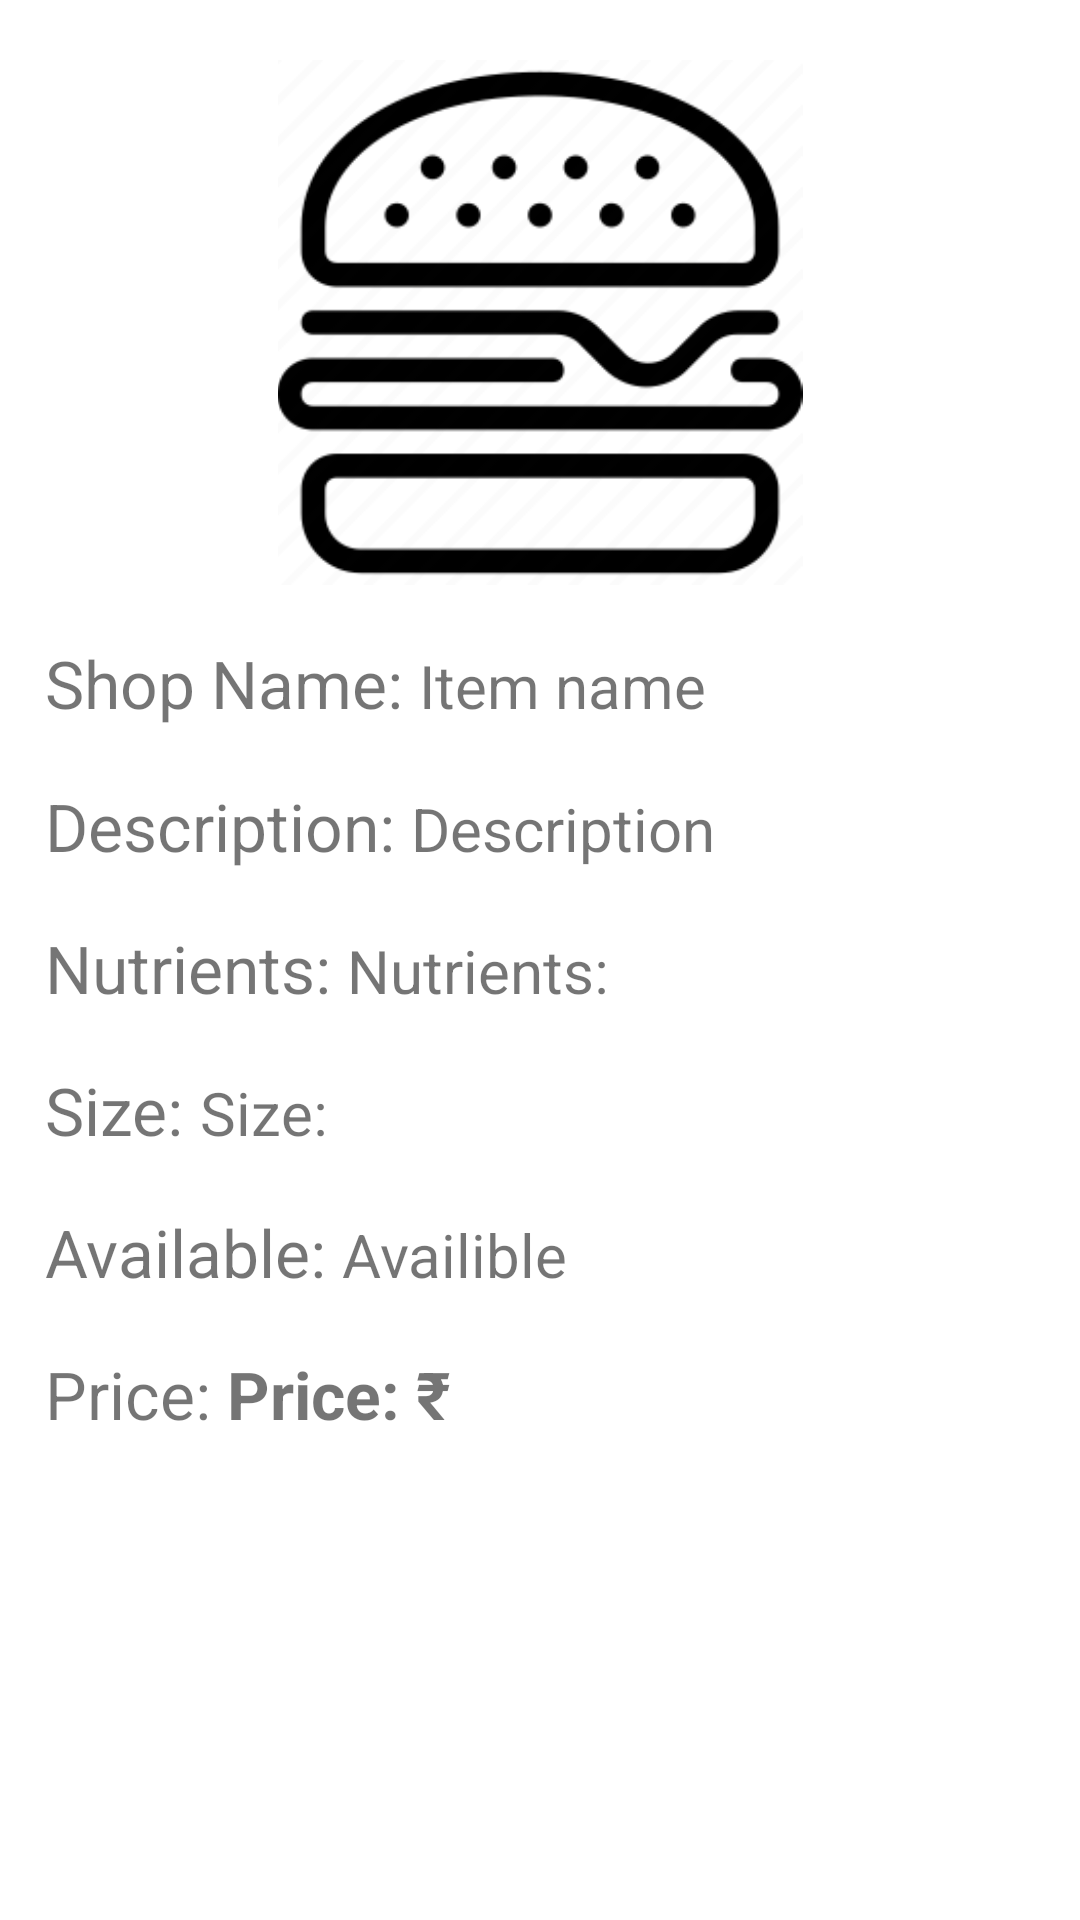

Here is an Android app screen rendered from its layout file. Give the layout XML and the strings, colors and styles it references.
<!-- AndroidManifest.xml: application theme Theme.Aerodrome -->
<!-- res/layout/activity_food_and_beverages_page.xml -->
<?xml version="1.0" encoding="utf-8"?>
<LinearLayout xmlns:android="http://schemas.android.com/apk/res/android"
    xmlns:app="http://schemas.android.com/apk/res-auto"
    xmlns:tools="http://schemas.android.com/tools"
    android:layout_width="match_parent"
    android:layout_height="match_parent"
    android:orientation="vertical"
    tools:context=".activities_shopping.shopping_page">

    <ImageView
        android:id="@+id/food_and_beverage_page_image"
        android:layout_width="match_parent"
        android:layout_height="175dp"
        android:layout_gravity="center_vertical"
        android:layout_marginTop="20dp"
        android:layout_marginLeft="75dp"
        android:layout_marginRight="75dp"
        android:foregroundGravity="center_vertical"
        android:src="@drawable/beverage" />

<LinearLayout
    android:layout_width="match_parent"
    android:layout_height="wrap_content"
    android:orientation="horizontal"
    android:layout_marginTop="18dp">


    <TextView
        android:layout_width="wrap_content"
        android:layout_height="match_parent"
        android:text="Shop Name: "
        android:layout_marginLeft="15dp"
        android:gravity="center_horizontal"
        android:textSize="22dp"/>


    <TextView
        android:id="@+id/food_and_beverage_page_item_name"
        android:layout_width="match_parent"
        android:layout_height="wrap_content"
        android:paddingTop="2dp"
        android:text="Item name"
        android:textSize="20dp" />

</LinearLayout>



    <LinearLayout
        android:layout_width="match_parent"
        android:layout_height="wrap_content"
        android:orientation="horizontal"
        android:layout_marginTop="18dp">

        <TextView
            android:layout_width="wrap_content"
            android:layout_height="wrap_content"
            android:text="Description: "
            android:layout_marginLeft="15dp"
            android:layout_gravity="bottom"
            android:textSize="22dp"/>



    <TextView
        android:id="@+id/food_and_beverage_page_description"
        android:layout_width="match_parent"
        android:layout_height="wrap_content"
        android:paddingTop="3dp"
        android:layout_gravity="bottom"
        android:text="Description"
        android:textSize="20sp" />

    </LinearLayout>



    <LinearLayout
        android:layout_width="match_parent"
        android:layout_height="wrap_content"
        android:orientation="horizontal"
        android:layout_marginTop="18dp">



        <TextView
            android:layout_width="wrap_content"
            android:layout_height="wrap_content"
            android:text="Nutrients: "
            android:layout_marginLeft="15dp"
            android:layout_gravity="bottom"
            android:textSize="22dp"/>



    <TextView
        android:id="@+id/food_and_beverage_page_nutrients"
        android:layout_width="match_parent"
        android:layout_height="wrap_content"
        android:text="Nutrients:"
        android:paddingTop="2dp"
       android:layout_gravity="bottom"
        android:textSize="20dp"/>

    </LinearLayout>




    <LinearLayout
        android:layout_width="match_parent"
        android:layout_height="wrap_content"
        android:orientation="horizontal"
        android:layout_marginTop="18dp">


        <TextView
            android:layout_width="wrap_content"
            android:layout_height="wrap_content"
            android:text="Size: "
            android:layout_marginLeft="15dp"
            android:layout_gravity="bottom"
            android:textSize="22dp"/>

    <TextView
        android:id="@+id/food_and_beverage_page_size"
        android:layout_width="match_parent"
        android:layout_height="wrap_content"
        android:text="Size:"
        android:layout_gravity="bottom"
        android:textSize="20dp" />


    </LinearLayout>



    <LinearLayout
        android:layout_width="match_parent"
        android:layout_height="wrap_content"
        android:orientation="horizontal"
        android:layout_marginTop="18dp">

    <TextView
        android:layout_width="wrap_content"
        android:layout_height="wrap_content"
        android:text="Available: "
        android:layout_marginLeft="15dp"
        android:layout_gravity="bottom"
        android:textSize="22dp"/>



    <TextView
        android:id="@+id/food_and_beverage_page_stock"
        android:layout_width="match_parent"
        android:layout_height="wrap_content"
        android:text="Availible"
        android:layout_gravity="bottom"
        android:textSize="20sp" />

    </LinearLayout>



    <LinearLayout
        android:layout_width="match_parent"
        android:layout_height="wrap_content"
        android:orientation="horizontal"
        android:layout_marginTop="18dp">

        <TextView
            android:layout_width="wrap_content"
            android:layout_height="wrap_content"
            android:layout_marginLeft="15dp"
            android:text="Price: "
            android:layout_gravity="bottom"
            android:textSize="22dp"/>


    <TextView
        android:id="@+id/food_and_beverage_page_price"
        android:layout_width="match_parent"
        android:layout_height="wrap_content"
        android:text="Price: ₹"
        android:textSize="22dp"
        android:textStyle="bold" />
    </LinearLayout>


</LinearLayout>
<!-- resources referenced by this layout -->
<resources>
  <!-- drawable beverage: png bitmap (drawable, 8451 bytes) -->
  <style name="Theme.Aerodrome" parent="Theme.MaterialComponents.DayNight.DarkActionBar">
          
          <item name="colorPrimary">@color/purple_500</item>
          <item name="colorPrimaryVariant">@color/purple_700</item>
          <item name="colorOnPrimary">@color/white</item>
          
          <item name="colorSecondary">@color/teal_200</item>
          <item name="colorSecondaryVariant">@color/teal_700</item>
          <item name="colorOnSecondary">@color/black</item>
          
          <item name="android:statusBarColor" tools:targetApi="l">?attr/colorPrimaryVariant</item>
          
      </style>
  <color name="purple_500">#7BF4E8</color>
  <color name="purple_700">#FF03DAC5</color>
  <color name="white">#FFFFFFFF</color>
  <color name="teal_200">#FF03DAC5</color>
  <color name="teal_700">#FF018786</color>
  <color name="black">#FF000000</color>
</resources>
